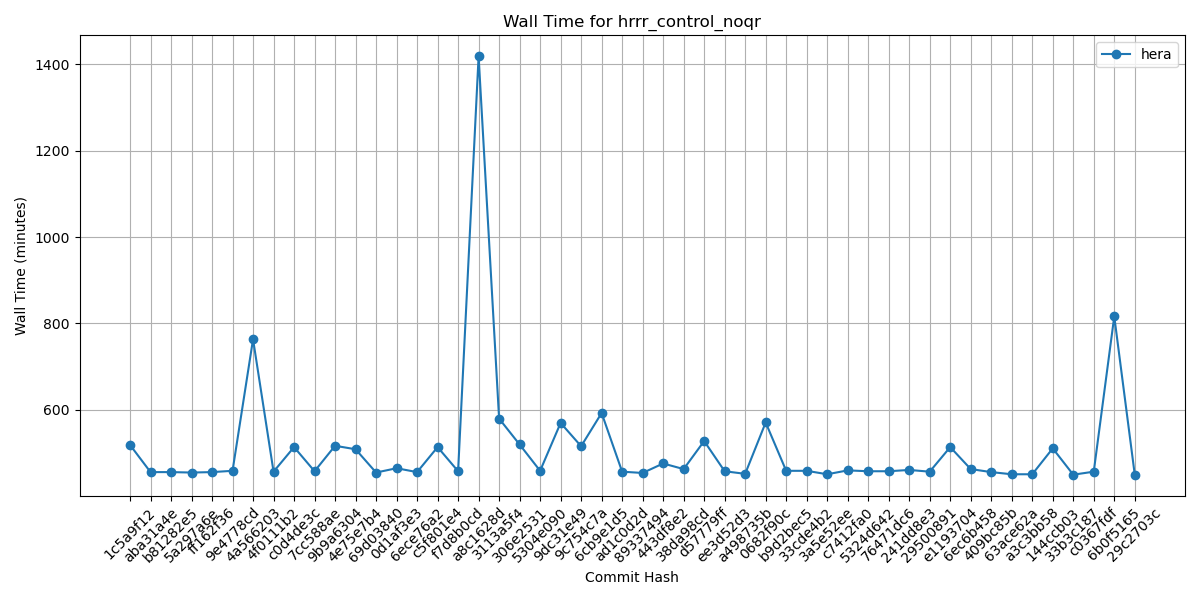

The data file committed next to this chart (first rows):
Hash, orion, hera, gaeac6
1c5a9f12, , 518, 
aba31a4e, , 455, 
b81282e5, , 455, 
5a297a6e, , 454, 
ff162f36, , 455, 
9e4778cd, , 458, 
4a566203, , 763, 
4f0111b2, , 456, 
c0d4de3c, , 513, 
7cc588ae, , 457, 
9b9a6304, , 516, 
4e75e7b4, , 508, 
69d03840, , 454, 
0d1af3e3, , 464, 
6ece76a2, , 455, 
c5f801e4, , 513, 
f7d8b0cd, , 457, 
a8c1628d, , 1419, 
3113a5f4, , 579, 
306e2531, , 519, 
5304e090, , 458, 
9dc31e49, , 569, 
9c754c7a, , 515, 
6cb9e1d5, , 592, 
ad1c0d2d, , 456, 
89337494, , 453, 
443df8e2, , 475, 
38da98cd, , 462, 
d57779ff, , 527, 
ee3d52d3, , 457, 
a498735b, , 451, 
0682f90c, , 570, 
b9d2bec5, , 458, 
33cde4b2, , 458, 
3a5e52ee, , 450, 
c7412fa0, , 459, 
5324d642, , 457, 
76471dc6, , 457, 
241dd8e3, , 460, 
29500891, , 456, 
e1193704, , 513, 
6ec6b458, , 462, 
409bc85b, , 455, 
63ace62a, , 450, 
a3c3bb58, , 450, 
144ccb03, , 510, 
33b3c187, , 449, 
c0367fdf, , 456, 
6b0f5165, , 816, 
29c2703c, , 449, 
